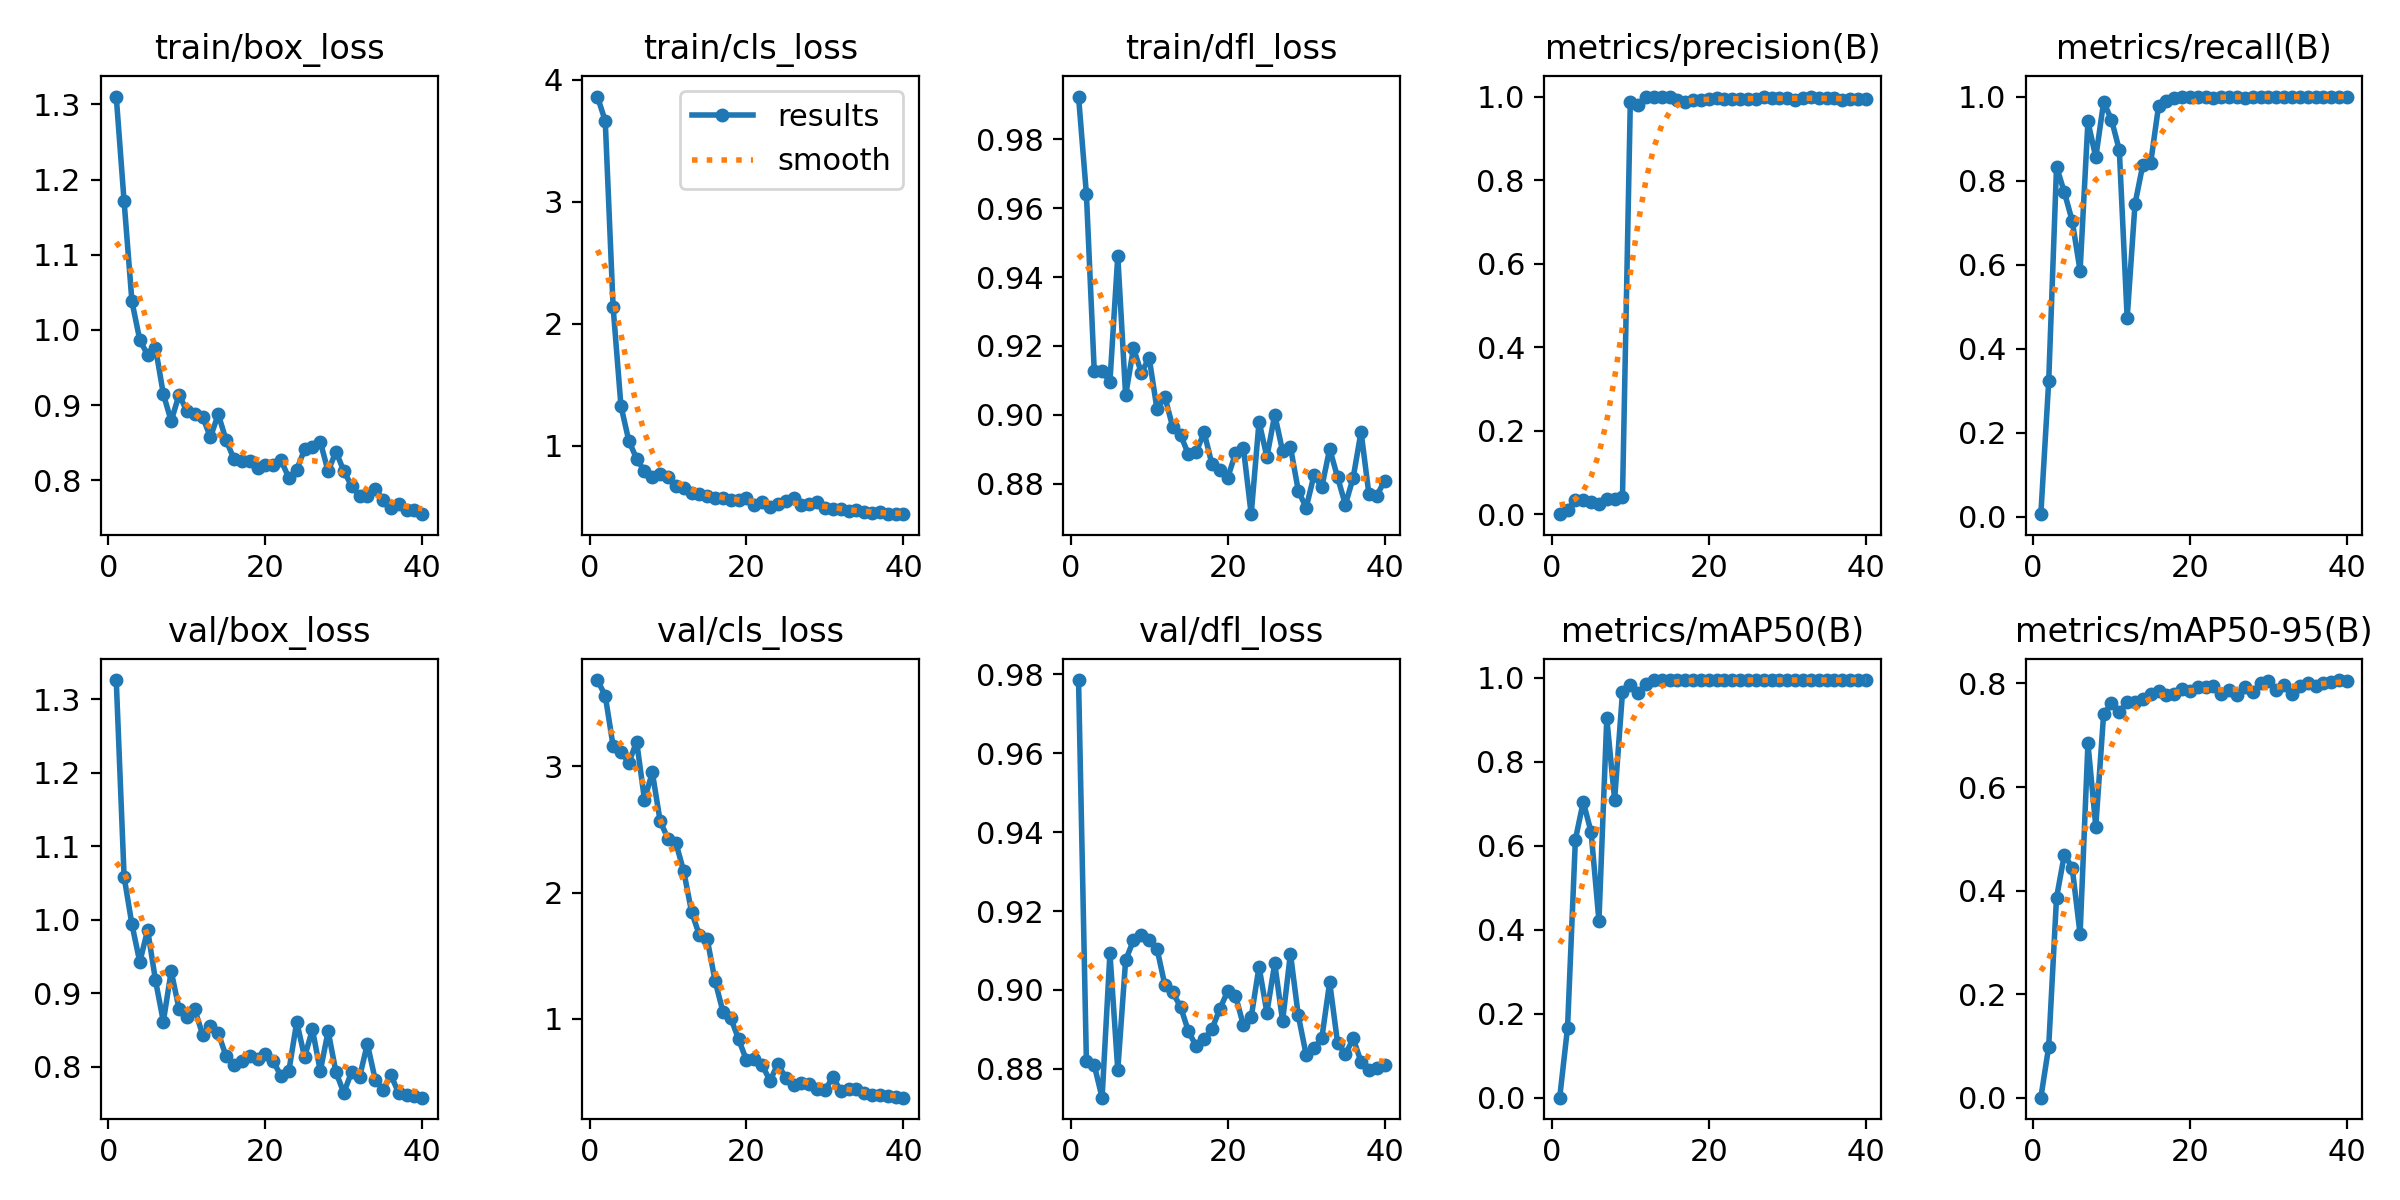

Data behind this chart, as committed beside it:
epoch, time, train/box_loss, train/cls_loss, train/dfl_loss, metrics/precision(B), metrics/recall(B), metrics/mAP50(B), metrics/mAP50-95(B), val/box_loss, val/cls_loss, val/dfl_loss, lr/pg0, lr/pg1, lr/pg2
1, 4.174, 1.31, 3.862, 0.9924, 0.00023, 0.00658, 0.00012, 6e-05, 1.326, 3.683, 0.9785, 7.145e-05, 7.145e-05, 7.145e-05
2, 6.878, 1.171, 3.662, 0.9641, 0.01092, 0.3224, 0.1668, 0.09852, 1.058, 3.559, 0.8819, 0.0001533, 0.0001533, 0.0001533
3, 9.5, 1.038, 2.14, 0.9127, 0.03526, 0.8333, 0.615, 0.3863, 0.9935, 3.162, 0.8809, 0.0002309, 0.0002309, 0.0002309
4, 12.16, 0.9865, 1.328, 0.9126, 0.03306, 0.7719, 0.7048, 0.4697, 0.9424, 3.117, 0.8727, 0.0003043, 0.0003043, 0.0003043
5, 14.75, 0.9667, 1.042, 0.9097, 0.0295, 0.7039, 0.633, 0.4436, 0.9859, 3.027, 0.9093, 0.0003734, 0.0003734, 0.0003734
6, 17.34, 0.9761, 0.8941, 0.9461, 0.02353, 0.5855, 0.4215, 0.3158, 0.9175, 3.196, 0.8797, 0.0004383, 0.0004383, 0.0004383
7, 19.96, 0.9147, 0.791, 0.9056, 0.03775, 0.9408, 0.9038, 0.6842, 0.8613, 2.736, 0.9075, 0.0004989, 0.0004989, 0.0004989
8, 22.6, 0.8786, 0.7441, 0.9194, 0.03546, 0.8553, 0.71, 0.5238, 0.9297, 2.952, 0.9126, 0.0005553, 0.0005553, 0.0005553
9, 25.16, 0.9135, 0.768, 0.9122, 0.04027, 0.9868, 0.9656, 0.741, 0.8788, 2.564, 0.914, 0.0006074, 0.0006074, 0.0006074
10, 27.84, 0.8921, 0.7413, 0.9166, 0.9877, 0.9449, 0.9828, 0.7614, 0.8672, 2.427, 0.9126, 0.0006553, 0.0006553, 0.0006553
11, 30.39, 0.8879, 0.6739, 0.9016, 0.9791, 0.8727, 0.9632, 0.7442, 0.878, 2.394, 0.9104, 0.000699, 0.000699, 0.000699
12, 32.94, 0.8845, 0.6529, 0.9052, 1, 0.4734, 0.9846, 0.7644, 0.8436, 2.169, 0.9012, 0.0007384, 0.0007384, 0.0007384
13, 35.17, 0.8572, 0.6144, 0.8965, 1, 0.7447, 0.9949, 0.7635, 0.8558, 1.848, 0.8993, 0.0007735, 0.0007735, 0.0007735
14, 37.55, 0.8878, 0.6057, 0.8942, 0.9978, 0.8381, 0.9948, 0.7709, 0.8454, 1.661, 0.8957, 0.0008045, 0.0008045, 0.0008045
15, 39.79, 0.8532, 0.5871, 0.8885, 0.9978, 0.8429, 0.9945, 0.7805, 0.8142, 1.629, 0.8895, 0.0008311, 0.0008311, 0.0008311
16, 42.04, 0.8282, 0.5744, 0.8892, 0.9906, 0.9774, 0.9945, 0.7856, 0.8017, 1.299, 0.8857, 0.0008536, 0.0008536, 0.0008536
17, 44.59, 0.8253, 0.5688, 0.8949, 0.9873, 0.989, 0.9949, 0.7775, 0.8083, 1.056, 0.8875, 0.0008631, 0.0008631, 0.0008631
18, 47.15, 0.8252, 0.5535, 0.8857, 0.9911, 0.9957, 0.995, 0.7794, 0.8138, 1.004, 0.8901, 0.0008277, 0.0008277, 0.0008277
19, 49.68, 0.8159, 0.5536, 0.8841, 0.9925, 1, 0.9949, 0.7887, 0.8099, 0.8382, 0.8952, 0.0007924, 0.0007924, 0.0007924
20, 52.16, 0.8201, 0.5762, 0.8817, 0.9948, 0.9988, 0.995, 0.7854, 0.8168, 0.6706, 0.8997, 0.000757, 0.000757, 0.000757
21, 54.76, 0.8201, 0.5183, 0.8888, 0.9962, 0.9983, 0.995, 0.7929, 0.8072, 0.6852, 0.8986, 0.0007216, 0.0007216, 0.0007216
22, 57.34, 0.8265, 0.5404, 0.8905, 0.9949, 1, 0.995, 0.7922, 0.7873, 0.6337, 0.8911, 0.0006863, 0.0006863, 0.0006863
23, 59.89, 0.8028, 0.5024, 0.8712, 0.9953, 0.9967, 0.995, 0.7959, 0.7943, 0.5088, 0.8931, 0.0006509, 0.0006509, 0.0006509
24, 62.5, 0.8141, 0.5219, 0.898, 0.9934, 0.9993, 0.995, 0.7793, 0.8608, 0.6449, 0.9059, 0.0006155, 0.0006155, 0.0006155
25, 64.97, 0.8409, 0.545, 0.8878, 0.9939, 0.9996, 0.995, 0.787, 0.813, 0.5302, 0.8942, 0.0005802, 0.0005802, 0.0005802
26, 67.54, 0.8445, 0.5701, 0.9, 0.9931, 0.9993, 0.995, 0.7783, 0.8506, 0.4763, 0.9067, 0.0005448, 0.0005448, 0.0005448
27, 70.08, 0.851, 0.519, 0.8895, 0.9984, 0.9973, 0.995, 0.7927, 0.794, 0.4926, 0.8921, 0.0005094, 0.0005094, 0.0005094
28, 72.57, 0.8119, 0.5269, 0.8907, 0.9966, 0.9998, 0.9948, 0.7825, 0.8481, 0.4813, 0.9092, 0.0004741, 0.0004741, 0.0004741
29, 75.11, 0.8381, 0.5383, 0.878, 0.9959, 1, 0.995, 0.8004, 0.7924, 0.4479, 0.8935, 0.0004387, 0.0004387, 0.0004387
30, 77.57, 0.812, 0.4869, 0.873, 0.9976, 0.9988, 0.995, 0.8042, 0.7642, 0.4343, 0.8836, 0.0004033, 0.0004033, 0.0004033
31, 80.08, 0.7924, 0.4849, 0.8824, 0.9917, 1, 0.995, 0.7872, 0.793, 0.5382, 0.8852, 0.000368, 0.000368, 0.000368
32, 82.38, 0.7787, 0.4861, 0.879, 0.9967, 0.9987, 0.995, 0.7971, 0.7854, 0.4316, 0.8878, 0.0003326, 0.0003326, 0.0003326
33, 84.73, 0.7787, 0.4652, 0.8901, 0.9986, 0.9996, 0.995, 0.7798, 0.831, 0.441, 0.902, 0.0002972, 0.0002972, 0.0002972
34, 87.14, 0.7882, 0.4711, 0.882, 0.9969, 0.9993, 0.9948, 0.7956, 0.7822, 0.4477, 0.8867, 0.0002619, 0.0002619, 0.0002619
35, 89.45, 0.7739, 0.4584, 0.8739, 0.9969, 0.9992, 0.9949, 0.8018, 0.7685, 0.4093, 0.8837, 0.0002265, 0.0002265, 0.0002265
36, 91.84, 0.7627, 0.4467, 0.8818, 0.9958, 0.9978, 0.995, 0.7957, 0.7883, 0.394, 0.8877, 0.0001911, 0.0001911, 0.0001911
37, 94.17, 0.7677, 0.4554, 0.8951, 0.9919, 1, 0.995, 0.8007, 0.7638, 0.393, 0.8818, 0.0001558, 0.0001558, 0.0001558
38, 96.57, 0.7603, 0.4447, 0.877, 0.9945, 1, 0.995, 0.8031, 0.762, 0.3893, 0.8797, 0.0001204, 0.0001204, 0.0001204
39, 98.92, 0.7602, 0.4398, 0.8764, 0.9946, 1, 0.995, 0.8066, 0.7602, 0.3815, 0.8801, 8.50255e-05, 8.50255e-05, 8.50255e-05
40, 101.3, 0.7548, 0.4401, 0.8809, 0.9949, 1, 0.995, 0.8045, 0.7577, 0.3755, 0.8809, 4.96578e-05, 4.96578e-05, 4.96578e-05
